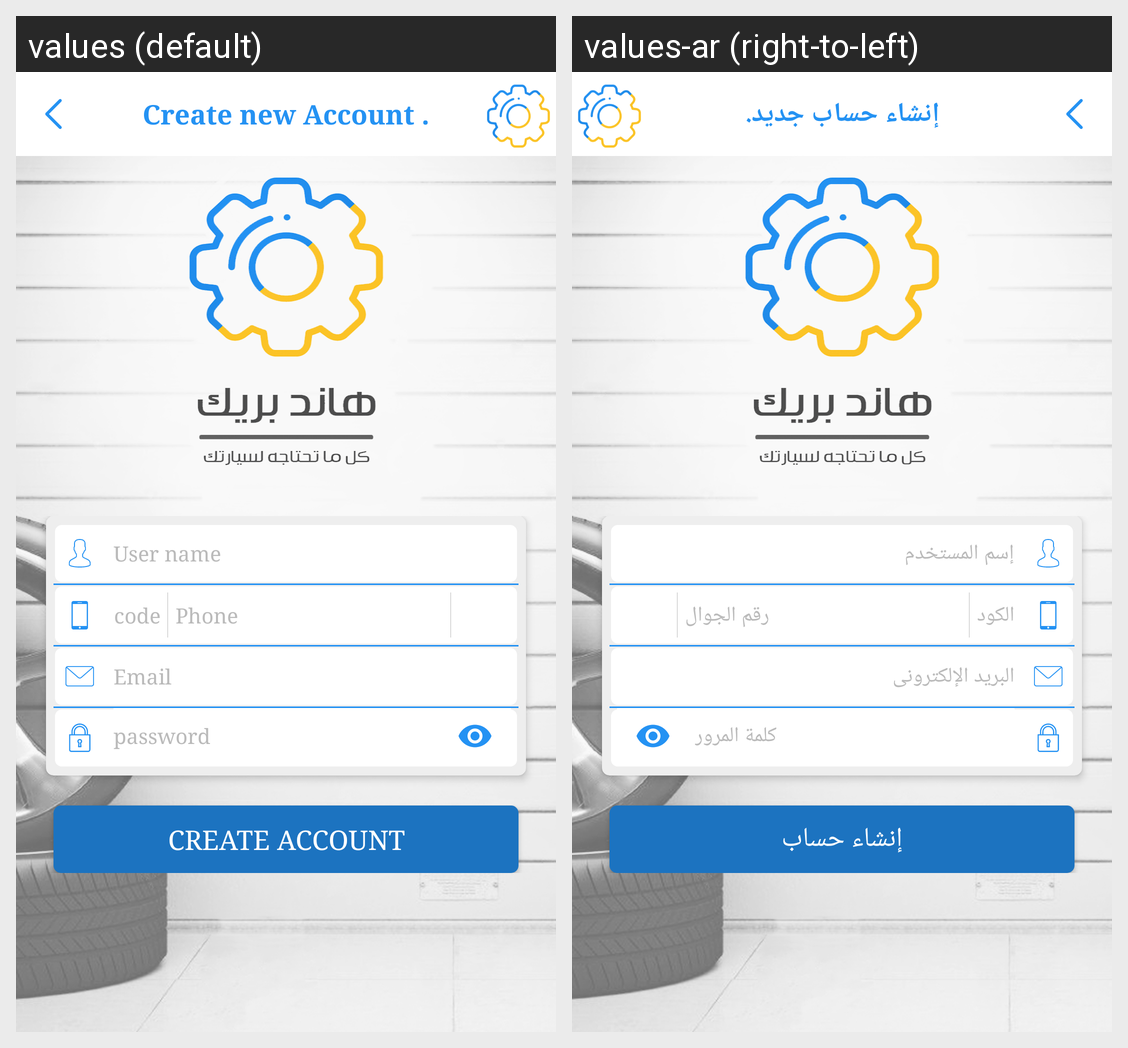

Translations of the strings shown on this Android screen, per locale in the grid:
Android screen res/layout/fragment_signup.xml rendered under 2 locales, left to right: values (default), values-ar (right-to-left). Device: Nexus 5 (rendered at 1080×1920; each locale shown at half size, 540×960, under a caption strip naming it); theme AppTheme.
Strings drawn on this screen, with the default value and each locale's value (text and hints the layout hard-codes, and strings that could not be matched under every locale, appear in the picture but are not listed):

new_user
  values: Create new Account .
  values-ar: إنشاء حساب جديد.

user_name
  values: User name
  values-ar: إسم المستخدم

code
  values: code
  values-ar: الكود

user_phone
  values: Phone
  values-ar: رقم الجوال

user_email
  values: Email
  values-ar: البريد الإلكترونى

user_password
  values: password
  values-ar: كلمة المرور

sign_up2
  values: Create Account
  values-ar: إنشاء حساب
